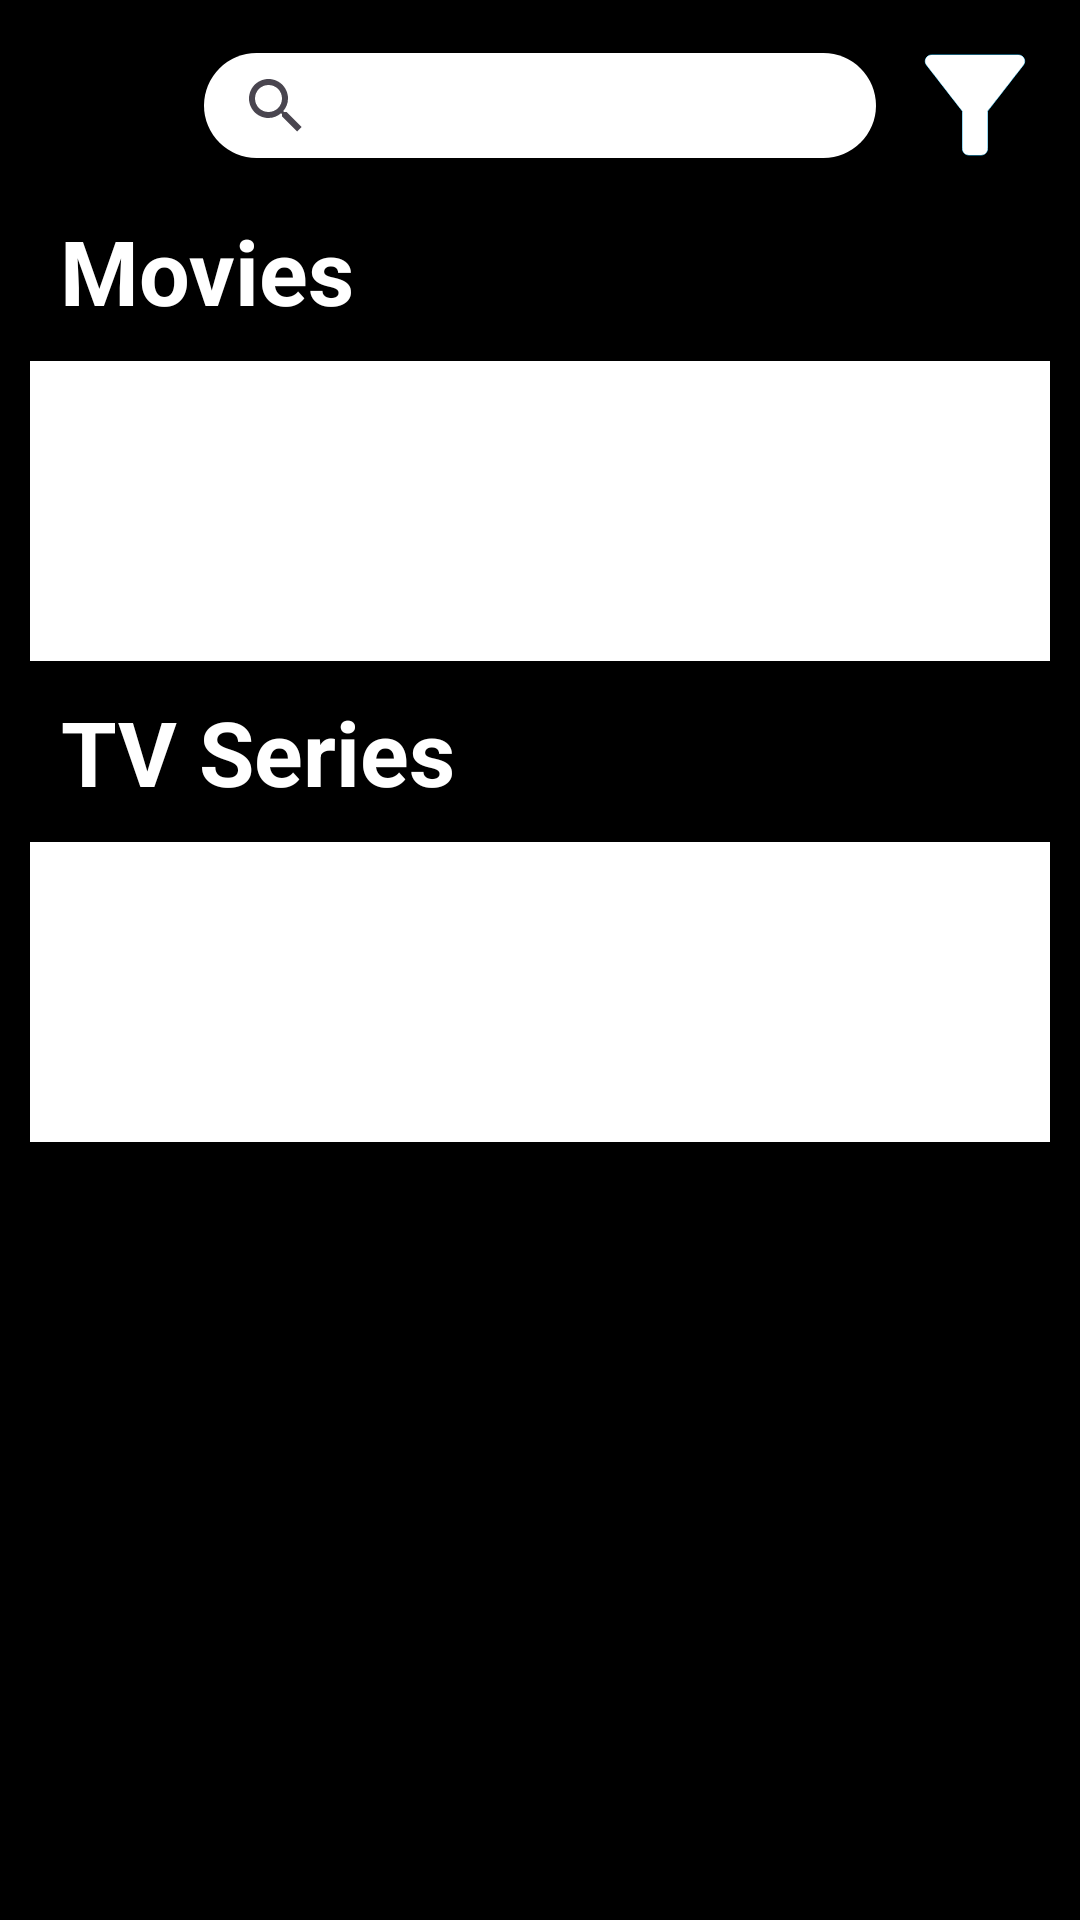

Reconstruct the res/layout file that produces this screen, plus the resources it refers to.
<!-- AndroidManifest.xml: application theme Theme.MovieVerse -->
<!-- res/layout/activity_main.xml -->
<?xml version="1.0" encoding="utf-8"?>
<LinearLayout xmlns:android="http://schemas.android.com/apk/res/android"
    xmlns:app="http://schemas.android.com/apk/res-auto"
    xmlns:tools="http://schemas.android.com/tools"
    android:layout_width="match_parent"
    android:layout_height="match_parent"
    android:background="#000000"
    android:orientation="vertical"
    android:padding="10dp"
    tools:context=".MainActivity">

    <RelativeLayout
        android:layout_width="match_parent"
        android:layout_height="match_parent">

        
        <RelativeLayout
            android:layout_width="fill_parent"
            android:layout_height="wrap_content"
            android:gravity="top"
            android:orientation="horizontal">

            
            <LinearLayout
                android:layout_width="50dp"
                android:layout_height="50dp"
                android:layout_alignParentLeft="true"
                android:gravity="left"
                android:orientation="vertical">

                <ImageView
                    android:layout_width="match_parent"
                    android:layout_height="match_parent"
                    android:clickable="true"
                    android:onClick="pressioneTasto1"
                    android:src="@drawable/menu" />

            </LinearLayout>

            
            <LinearLayout
                android:layout_width="fill_parent"
                android:layout_height="50dp"
                android:layout_marginLeft="50dp"
                android:layout_marginRight="50dp"
                android:gravity="center"
                android:orientation="vertical"
                >

                <android.widget.SearchView
                    android:id="@+id/searchView"
                    android:layout_width="fill_parent"
                    android:layout_height="35dp"
                    android:layout_margin="8dp"
                    android:background="@drawable/bgsearchview"
                    app:queryHint="Cerca su MovieVerse" />

            </LinearLayout>

            
            <LinearLayout
                android:layout_width="50dp"
                android:layout_height="50dp"
                android:layout_alignParentRight="true"
                android:gravity="right"
                android:orientation="vertical">

                <ImageView
                    android:layout_width="match_parent"
                    android:layout_height="match_parent"
                    android:clickable="true"
                    android:onClick="pressioneTasto1"
                    android:src="@drawable/filter" />
            </LinearLayout>

        </RelativeLayout>


        <LinearLayout
            android:layout_width="match_parent"
            android:layout_height="wrap_content"
            android:layout_marginTop="50dp"
            android:orientation="vertical">

            
            <LinearLayout
                android:layout_width="match_parent"
                android:layout_height="wrap_content"
                android:orientation="vertical">

                <TextView
                    android:id="@+id/film"
                    android:layout_width="wrap_content"
                    android:layout_height="wrap_content"
                    android:layout_margin="10dp"
                    android:text="Movies"
                    android:textAlignment="center"
                    android:textColor="#ffffff"
                    android:textSize="30dp"
                    android:textStyle="bold" />

                
                <HorizontalScrollView
                    android:layout_width="match_parent"
                    android:layout_height="100dp"
                    android:background="@color/white">

                    <LinearLayout
                        android:id="@+id/listaMovies"
                        android:layout_width="match_parent"
                        android:layout_height="match_parent">


                    </LinearLayout>

                </HorizontalScrollView>

            </LinearLayout>

            
            <LinearLayout
                android:layout_width="match_parent"
                android:layout_height="wrap_content"
                android:orientation="vertical">

                <TextView
                    android:id="@+id/serieTV"
                    android:layout_width="wrap_content"
                    android:layout_height="wrap_content"
                    android:layout_margin="10dp"
                    android:text="TV Series"
                    android:textAlignment="center"
                    android:textColor="#ffffff"
                    android:textSize="30dp"
                    android:textStyle="bold" />

                
                <HorizontalScrollView
                    android:layout_width="match_parent"
                    android:layout_height="100dp"
                    android:background="@color/white">

                    <LinearLayout
                        android:id="@+id/listaSeries"
                        android:layout_width="match_parent"
                        android:layout_height="match_parent">


                    </LinearLayout>

                </HorizontalScrollView>

            </LinearLayout>

        </LinearLayout>

        <LinearLayout
            android:layout_width="match_parent"
            android:layout_height="wrap_content"
            android:layout_marginTop="770dp"
            android:gravity="center"
            android:orientation="vertical">

            <TextView
                android:layout_width="wrap_content"
                android:layout_height="wrap_content"
                android:text="MovieVerse"
                android:textColor="#FFFFFF"
                android:textSize="30dp"
                android:textStyle="bold" />

        </LinearLayout>


    </RelativeLayout>


</LinearLayout>
<!-- resources referenced by this layout -->
<resources>
  <color name="white">#FFFFFFFF</color>
  <!-- drawable bgsearchview (drawable) -->
  <?xml version="1.0" encoding="utf-8"?>
  <shape xmlns:android="http://schemas.android.com/apk/res/android"
  android:shape="rectangle">
  <corners android:radius="20dp"/>
  <solid android:color="@color/white" />
  <stroke android:width="0dp" android:color="@android:color/holo_blue_light"/>
  </shape>
  <!-- drawable filter (drawable) -->
  <vector android:height="24dp"
      android:viewportHeight="24" android:viewportWidth="24"
      android:width="24dp" xmlns:android="http://schemas.android.com/apk/res/android">
      
      <path android:fillColor="@android:color/transparent"
          android:pathData="M4.25,5.61C6.27,8.2 10,13 10,13v6c0,0.55 0.45,1 1,1h2c0.55,0 1,-0.45 1,-1v-6c0,0 3.72,-4.8 5.74,-7.39C20.25,4.95 19.78,4 18.95,4H5.04C4.21,4 3.74,4.95 4.25,5.61z"
          android:strokeColor="@android:color/holo_blue_light"
          android:strokeWidth="0"/>
      
      <path android:fillColor="@android:color/white"
          android:pathData="M4.25,5.61C6.27,8.2 10,13 10,13v6c0,0.55 0.45,1 1,1h2c0.55,0 1,-0.45 1,-1v-6c0,0 3.72,-4.8 5.74,-7.39C20.25,4.95 19.78,4 18.95,4H5.04C4.21,4 3.74,4.95 4.25,5.61z"/>
  </vector>
  <style name="Theme.MovieVerse" parent="Base.Theme.MovieVerse" />
  <style name="Base.Theme.MovieVerse" parent="Theme.Material3.DayNight.NoActionBar">
          
          
      </style>
</resources>
